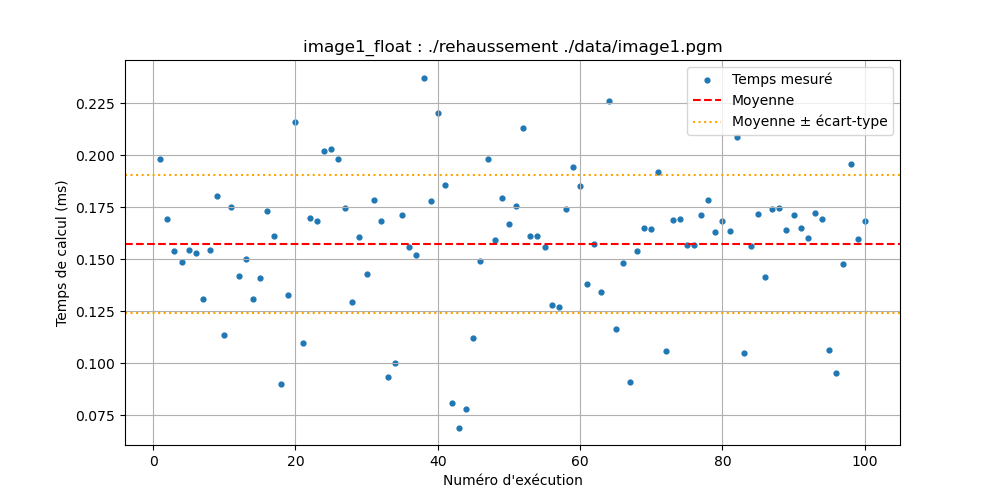

The data file committed next to this chart (first rows):
Execution, Temps (ms)
1, 0.198
2, 0.1693
3, 0.1538
4, 0.1488
5, 0.1544
6, 0.1528
7, 0.131
8, 0.1546
9, 0.1803
10, 0.1134
11, 0.1749
12, 0.142
13, 0.1501
14, 0.131
15, 0.1409
16, 0.1731
17, 0.1611
18, 0.09003
19, 0.133
20, 0.2159
21, 0.1096
22, 0.1696
23, 0.1684
24, 0.2021
25, 0.2027
26, 0.1981
27, 0.1746
28, 0.1295
29, 0.1608
30, 0.1428
31, 0.1782
32, 0.1682
33, 0.09355
34, 0.1001
35, 0.1712
36, 0.1559
37, 0.1518
38, 0.2373
39, 0.1781
40, 0.2203
41, 0.1858
42, 0.08106
43, 0.0692
44, 0.07821
45, 0.112
46, 0.149
47, 0.1983
48, 0.1594
49, 0.1795
50, 0.1669
51, 0.1756
52, 0.213
53, 0.1612
54, 0.1613
55, 0.156
56, 0.128
57, 0.1272
58, 0.1743
59, 0.1944
60, 0.185
... 40 more rows
